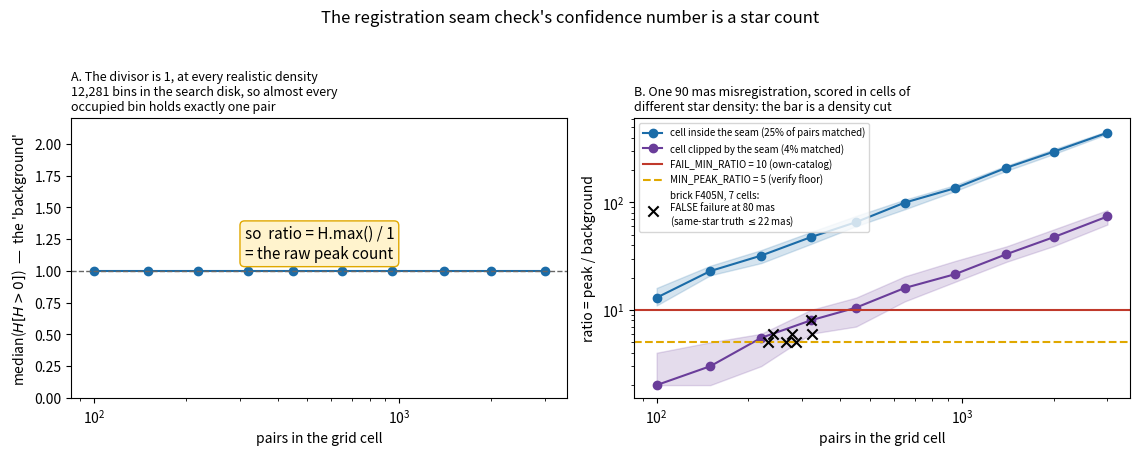

Reproduce this figure in Python.
#!/usr/bin/env python
"""Why the registration seam check's confidence number depends on star density.

Background, in full, because the issue this supports (#170) was written in
jargon and could not be reviewed.

Before a field's mosaics are released, `scripts/release/registration_failsafes.py`
checks that each mosaic is correctly registered -- that a star's position in the
mosaic is where it should be.  A field-average check is not enough: the failure
it exists to catch (brick 1182 F356W, 2026-07) was several arcseconds of
misregistration confined to the narrow strip where the two NIRCam module
footprints overlap, with a whole-field average of about zero.  So the check is
spatially resolved: it lays a 20x20 grid over the mosaic and asks the question
separately in each cell.

Within one cell it works like this.  Take every bright source detected on the
mosaic, and a "truth set" of positions that must agree with it -- the same
field's per-module mosaics, or another filter, or the mosaic's own vetted
catalog.  Pair each detection with every truth position within 2.5 arcsec, and
histogram the pair separations into 40 mas bins.  If the mosaic is registered,
the true pairs all pile up at zero separation and everything else -- pairs of a
star with some unrelated neighbour -- spreads thinly over the whole search disk.
So the histogram is one sharp peak on a low floor, and where that peak sits is
the cell's measured misregistration.

The cell is then judged on two numbers:

    off    -- where the peak is, in mas.  Over OFF_MAX = 60 it is a candidate
              misregistration.
    ratio  -- H.max() / median(H[H > 0]), the peak bin's count over the median
              of the occupied bins.  Intended as "how confident are we that this
              peak is a real pile-up rather than a fluctuation".

A cell FAILS -- and one failing cell fails the field, blocking the release --
only when `off > OFF_MAX` AND `ratio >= FAIL_MIN_RATIO`, which is 10 for the
own-catalog check and 5 for the other two.

## The problem this script demonstrates

`ratio` is not a contrast ratio, and it is not a measure of confidence.

The search disk holds about 12,270 bins of 40x40 mas inside a 2.5 arcsec
radius, and a grid cell holds a few hundred pairs.  With far more bins than
pairs, essentially every occupied bin outside the peak holds exactly one pair --
so `median(H[H > 0])` is exactly 1, and `ratio` reduces to the raw number of
pairs in the peak bin.

A raw count scales with how many stars the cell contains.  The same physical
misregistration therefore produces a small `ratio` in a sparse cell and a large
one in a crowded cell, and `FAIL_MIN_RATIO` is in practice a cut on star density
rather than on confidence.  It is hardest to clear in the sparsest cells and
easiest in the most crowded -- and the crowded ones are the Galactic Centre
fields' interiors, where a seam matters most and where wrong-pair confusion is
also worst.  The two populations the threshold is supposed to separate are not
separated by construction; that they were separated on brick F405N is an
empirical fact about that band, not a property of the statistic.

Both panels below are computed by running the real estimator -- the same bins,
the same `H.max() / median(H[H>0])` -- over synthetic pair populations, so what
is shown is a property of the statistic and not of any one field.  The two
measured populations from the issue are overplotted for scale.

Usage:
    python scripts/analysis/registration_contrast_statistic.py \
        [--out docs/reports/figures/registration_contrast_statistic.png]
"""
import argparse
import os

import numpy as np
import matplotlib
matplotlib.use("Agg")
import matplotlib.pyplot as plt

# The estimator's own geometry, copied from registration_failsafes.py so this
# script measures what the gate measures.
MX_ARCSEC = 2.5          # pair-separation search radius
XBIN_ARCSEC = 0.04       # offset-histogram bin
MIN_PAIRS = 80           # pairs needed in a cell before a peak is attempted
MIN_PEAK_RATIO = 5.0     # below this the cell is UNVERIFIED, not failed
FAIL_MIN_RATIO = 10.0    # the own-catalog fail bar

#: The seven brick F405N cells that were a FALSE own-catalog failure in 2026-07:
#: each read an 80 mas offset at ratio 5-8, while the independent same-star check
#: of the same regions read <= 22 mas.  (npairs, ratio) as recorded on #170.
BRICK_F405N_FALSE_POSITIVES = [(321, 8), (232, 5), (323, 6), (278, 6),
                               (287, 5), (241, 6), (266, 5)]


def _bins():
    edges_mas = np.arange(-MX_ARCSEC * 1000,
                          MX_ARCSEC * 1000 + XBIN_ARCSEC * 1000,
                          XBIN_ARCSEC * 1000)
    return edges_mas


def n_disk_bins():
    """Bins whose centres fall inside the search disk -- the real denominator."""
    e = _bins()
    c = (e[:-1] + e[1:]) / 2
    gx, gy = np.meshgrid(c, c, indexing="ij")
    return int((np.hypot(gx, gy) <= MX_ARCSEC * 1000).sum())


def measure(npairs, matched_fraction, offset_mas, rng):
    """Run the gate's own statistic on one synthetic cell.

    `matched_fraction` of the pairs are the same star seen twice, displaced by
    `offset_mas`; the rest are chance pairs, uniform over the search disk.
    Returns the gate's (off, ratio).
    """
    e = _bins()
    n_true = rng.binomial(npairs, matched_fraction)
    n_chance = npairs - n_true

    # chance pairs: uniform in area over the disk
    r = MX_ARCSEC * 1000 * np.sqrt(rng.random(n_chance))
    th = rng.random(n_chance) * 2 * np.pi
    dra = list(r * np.cos(th))
    dde = list(r * np.sin(th))
    # true pairs: at the displacement, with the per-star measurement scatter
    dra += list(rng.normal(offset_mas, 15.0, n_true))
    dde += list(rng.normal(0.0, 15.0, n_true))

    H, xb, yb = np.histogram2d(np.asarray(dra), np.asarray(dde), bins=[e, e])
    occupied = H[H > 0]
    bg = np.median(occupied) if occupied.size else 0.0
    ratio = H.max() / bg if bg > 0 else np.inf
    pi, pj = np.unravel_index(H.argmax(), H.shape)
    off = np.hypot((xb[pi] + xb[pi + 1]) / 2, (yb[pj] + yb[pj + 1]) / 2)
    return off, ratio, bg


def main(argv=None):
    ap = argparse.ArgumentParser(description=__doc__.split("\n")[0])
    ap.add_argument("--out", default=os.path.join(
        "docs", "reports", "figures", "registration_contrast_statistic.png"))
    ap.add_argument("--trials", type=int, default=40)
    args = ap.parse_args(argv)
    rng = np.random.default_rng(20260810)

    pair_counts = np.array([100, 150, 220, 320, 450, 650, 950, 1400, 2000, 3000])
    offset = 90.0            # a real seam, well over OFF_MAX = 60 mas
    # A misregistered cell is one where a fraction of the pairs are the same star
    # seen twice, displaced.  Two fractions, because the fraction is a property of
    # the seam and not of the density: 25% is a cell wholly inside the misregistered
    # strip, 4% a cell the strip only clips -- which is most of them, since the strip
    # is narrower than a grid cell.
    curves = {0.25: dict(color="#1b6ca8", label="cell inside the seam (25% of pairs matched)"),
              0.04: dict(color="#6a3d9a", label="cell clipped by the seam (4% matched)")}

    bgs = []
    for n in pair_counts:
        bgs.append(np.median([measure(int(n), 0.25, offset, rng)[2]
                              for _ in range(args.trials)]))
    for frac, style in curves.items():
        rs_med, rs_lo, rs_hi = [], [], []
        for n in pair_counts:
            rs = np.array([measure(int(n), frac, offset, rng)[1]
                           for _ in range(args.trials)])
            rs_med.append(np.median(rs))
            rs_lo.append(np.percentile(rs, 16))
            rs_hi.append(np.percentile(rs, 84))
        style.update(med=rs_med, lo=rs_lo, hi=rs_hi)
    ratios = curves[0.25]["med"]

    fig, (axa, axb) = plt.subplots(1, 2, figsize=(11.5, 4.6))

    # --- panel A: the background estimate is pinned at 1 -------------------
    axa.plot(pair_counts, bgs, "o-", color="#1b6ca8")
    axa.axhline(1.0, color="0.4", ls="--", lw=1)
    axa.set_xscale("log")
    axa.set_ylim(0, 2.2)
    axa.set_xlabel("pairs in the grid cell")
    axa.set_ylabel(r"median($H[H>0]$)  —  the 'background'")
    axa.set_title("A. The divisor is 1, at every realistic density\n"
                  f"{n_disk_bins():,} bins in the search disk, "
                  "so almost every\noccupied bin holds exactly one pair",
                  fontsize=9, loc="left")
    axa.text(0.5, 0.5, "so  ratio = H.max() / 1\n= the raw peak count",
             transform=axa.transAxes, ha="center", fontsize=11,
             bbox=dict(boxstyle="round", fc="#fff3cd", ec="#e0a800"))

    # --- panel B: the fail bar is a density cut ---------------------------
    for frac, style in curves.items():
        axb.fill_between(pair_counts, style["lo"], style["hi"],
                         color=style["color"], alpha=0.18)
        axb.plot(pair_counts, style["med"], "o-", color=style["color"],
                 label=style["label"])
    axb.axhline(FAIL_MIN_RATIO, color="#c0392b", lw=1.5,
                label=f"FAIL_MIN_RATIO = {FAIL_MIN_RATIO:.0f} (own-catalog)")
    axb.axhline(MIN_PEAK_RATIO, color="#e0a800", lw=1.5, ls="--",
                label=f"MIN_PEAK_RATIO = {MIN_PEAK_RATIO:.0f} (verify floor)")
    axb.scatter([p for p, _ in BRICK_F405N_FALSE_POSITIVES],
                [r for _, r in BRICK_F405N_FALSE_POSITIVES],
                marker="x", s=55, color="k", zorder=5,
                label="brick F405N, 7 cells:\nFALSE failure at 80 mas\n(same-star truth $\\leq$22 mas)")
    axb.set_xscale("log")
    axb.set_yscale("log")
    axb.set_xlabel("pairs in the grid cell")
    axb.set_ylabel("ratio = peak / background")
    axb.set_title("B. One 90 mas misregistration, scored in cells of\n"
                  "different star density: the bar is a density cut",
                  fontsize=9, loc="left")
    axb.legend(fontsize=7, loc="upper left")

    fig.suptitle("The registration seam check's confidence number is a star count",
                 fontsize=12)
    fig.tight_layout(rect=(0, 0, 1, 0.95))
    os.makedirs(os.path.dirname(args.out) or ".", exist_ok=True)
    fig.savefig(args.out, dpi=140)
    print(f"wrote {args.out}")

    print(f"\nbins inside the search disk: {n_disk_bins():,}")
    print(f"{'pairs':>7} {'median(H[H>0])':>16} {'ratio':>8}")
    for n, b, r in zip(pair_counts, bgs, ratios):
        print(f"{n:>7} {b:>16.1f} {r:>8.1f}")
    return 0


if __name__ == "__main__":
    raise SystemExit(main())
